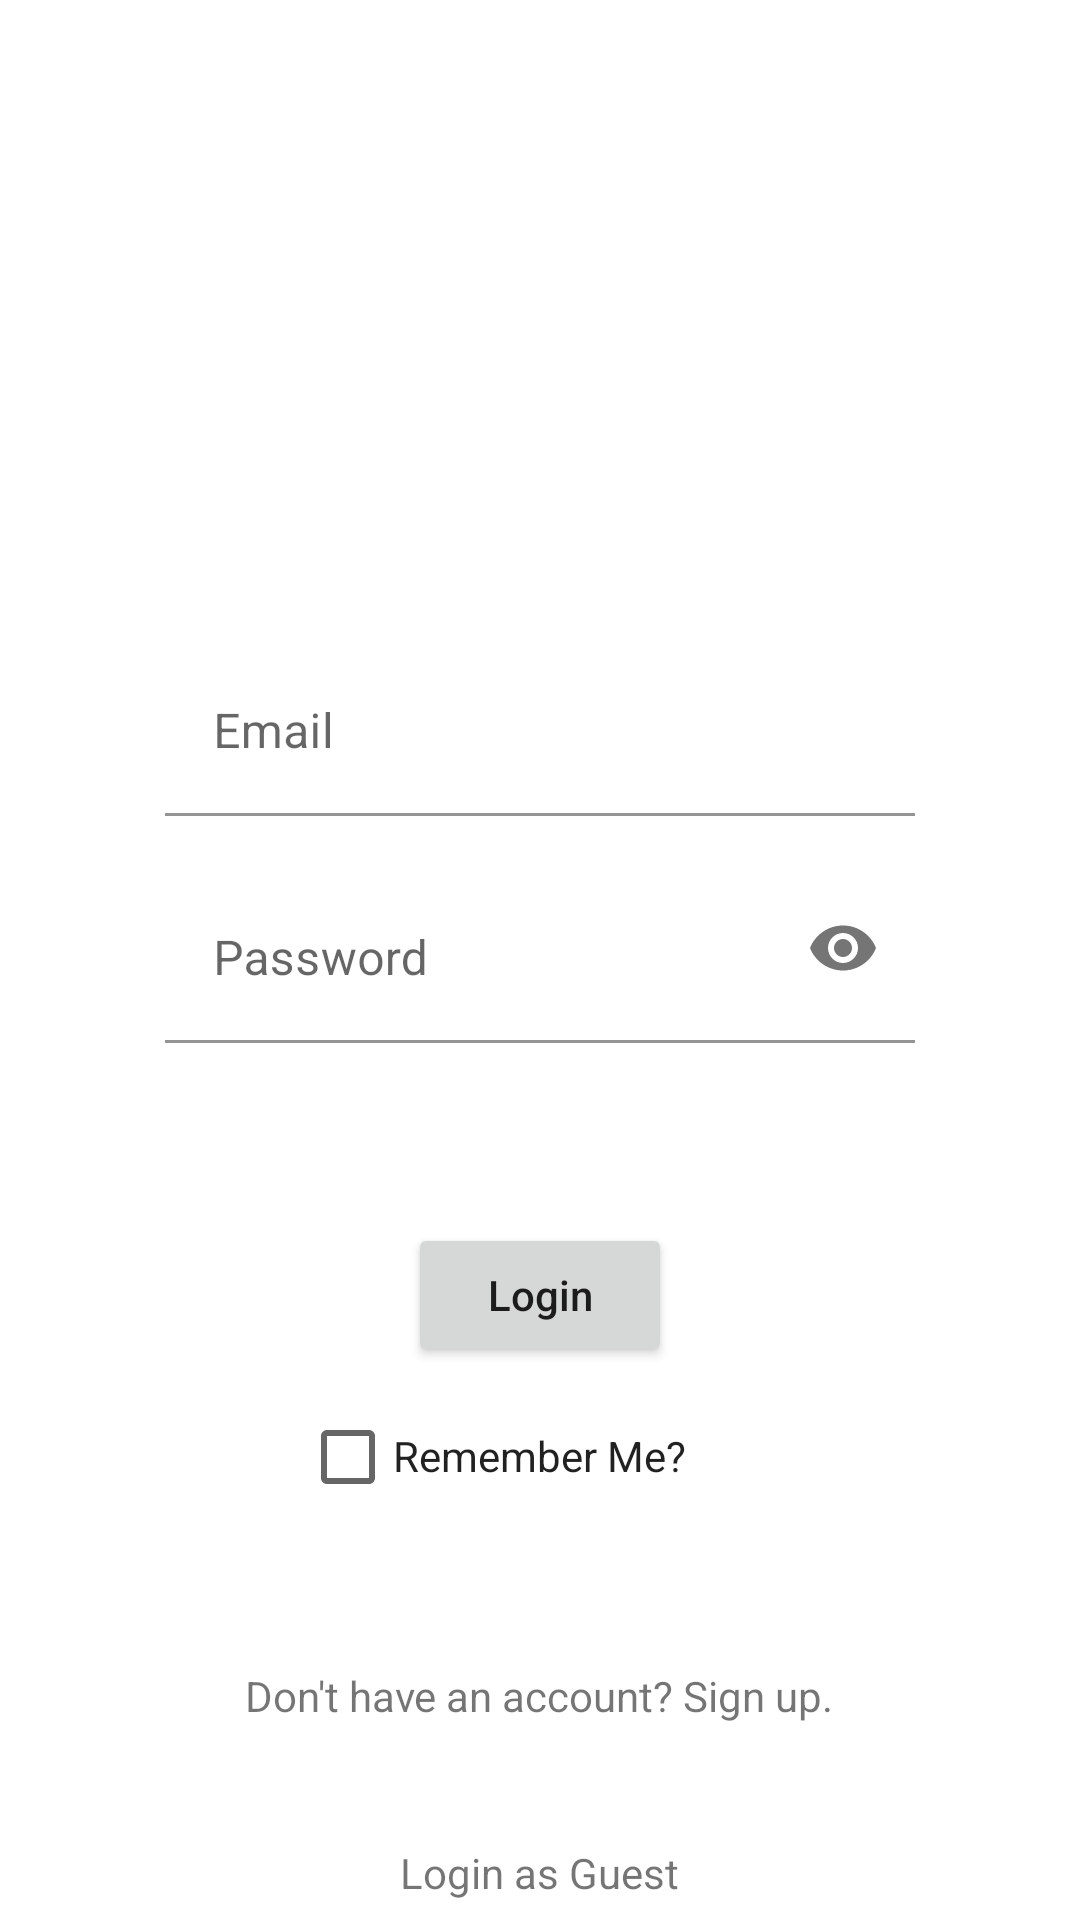

Produce the Android XML layout that renders to this screen, including the resource entries it uses.
<!-- AndroidManifest.xml: application theme Theme.NotesApp -->
<!-- res/layout/activity_login_signup.xml -->
<?xml version="1.0" encoding="utf-8"?>
<RelativeLayout xmlns:android="http://schemas.android.com/apk/res/android"
    xmlns:tools="http://schemas.android.com/tools"
    android:layout_width="match_parent"
    android:layout_height="match_parent"
    xmlns:app="http://schemas.android.com/apk/res-auto"
    tools:context=".LoginSignup">

    <Button
        android:id="@+id/btnLogin"
        android:layout_width="wrap_content"
        android:layout_height="wrap_content"
        android:layout_below="@id/passLayout"
        android:layout_centerInParent="true"
        android:layout_marginStart="20dp"
        android:layout_marginTop="60dp"
        android:textAllCaps="false"
        android:layout_marginEnd="20dp"
        android:layout_marginBottom="20dp"
        android:text="@string/login" />


    <com.google.android.material.textfield.TextInputLayout
        android:id="@+id/passLayout"
        android:layout_width="wrap_content"
        android:layout_height="wrap_content"
        android:layout_centerInParent="true"
        android:backgroundTint="@color/white"
        app:passwordToggleEnabled="true">

        <com.google.android.material.textfield.TextInputEditText
            android:id="@+id/passLog"
            android:layout_width="250dp"
            android:layout_height="wrap_content"
            android:layout_gravity="end"
            android:backgroundTint="@color/white"
            android:hint="@string/password"
            android:inputType="textPassword" />

    </com.google.android.material.textfield.TextInputLayout>

    <com.google.android.material.textfield.TextInputLayout
        android:layout_width="wrap_content"
        android:layout_height="wrap_content"
        android:id="@+id/emailLayout"
        android:layout_centerInParent="true"
        android:layout_above="@id/passLayout"
        android:layout_margin="20dp"
        android:backgroundTint="@color/white"
        app:passwordToggleEnabled="false">

        <com.google.android.material.textfield.TextInputEditText
            android:id="@+id/emailLog"
            android:layout_width="250dp"
            android:layout_height="wrap_content"
            android:layout_gravity="end"
            android:backgroundTint="@color/white"
            android:hint="@string/email" />

    </com.google.android.material.textfield.TextInputLayout>

    <CheckedTextView
        android:id="@+id/Check"
        android:layout_width="wrap_content"
        android:layout_height="wrap_content"
        android:layout_below="@id/btnLogin"
        android:layout_centerHorizontal="true"
        android:text="Remember Me?" />

    <CheckBox
        android:id="@+id/checkbox"
        android:layout_width="26dp"
        android:layout_height="20dp"
        android:layout_below="@id/btnLogin"
        android:layout_marginRight="5dp"
        android:layout_toLeftOf="@id/Check" />

    <TextView
        android:id="@+id/tvSign"
        android:layout_width="wrap_content"
        android:layout_height="wrap_content"
        android:layout_below="@id/checkbox"
        android:layout_centerInParent="true"
        android:layout_marginStart="30dp"
        android:layout_marginTop="60dp"
        android:layout_marginEnd="30dp"
        android:layout_marginBottom="30dp"
        android:text="@string/SignUp" />

    <TextView
        android:id="@+id/tvSignAnonymous"
        android:layout_width="wrap_content"
        android:layout_height="wrap_content"
        android:layout_below="@id/tvSign"
        android:layout_centerInParent="true"
        android:layout_marginStart="30dp"
        android:layout_marginTop="10dp"
        android:layout_marginEnd="30dp"
        android:layout_marginBottom="30dp"
        android:text="Login as Guest" />

</RelativeLayout>
<!-- resources referenced by this layout -->
<resources>
  <color name="white">#FFFFFFFF</color>
  <string name="SignUp">Don\'t have an account? Sign up.</string>
  <string name="email">Email</string>
  <string name="login">Login</string>
  <string name="password">Password</string>
  <style name="Theme.NotesApp" parent="Theme.MaterialComponents.DayNight.DarkActionBar">
          
          <item name="colorPrimary">@color/greyish</item>
          <item name="colorPrimaryVariant">@color/greyish</item>
          <item name="colorOnPrimary">@color/black</item>
          
          <item name="colorSecondary">@color/teal_200</item>
          <item name="colorSecondaryVariant">@color/teal_700</item>
          <item name="colorOnSecondary">@color/black</item>
          
          <item name="android:statusBarColor" tools:targetApi="l">?attr/colorPrimaryVariant</item>
          
      </style>
  <color name="greyish">#E6E4E4</color>
  <color name="black">#FF000000</color>
  <color name="teal_200">#FF03DAC5</color>
  <color name="teal_700">#FF018786</color>
</resources>
